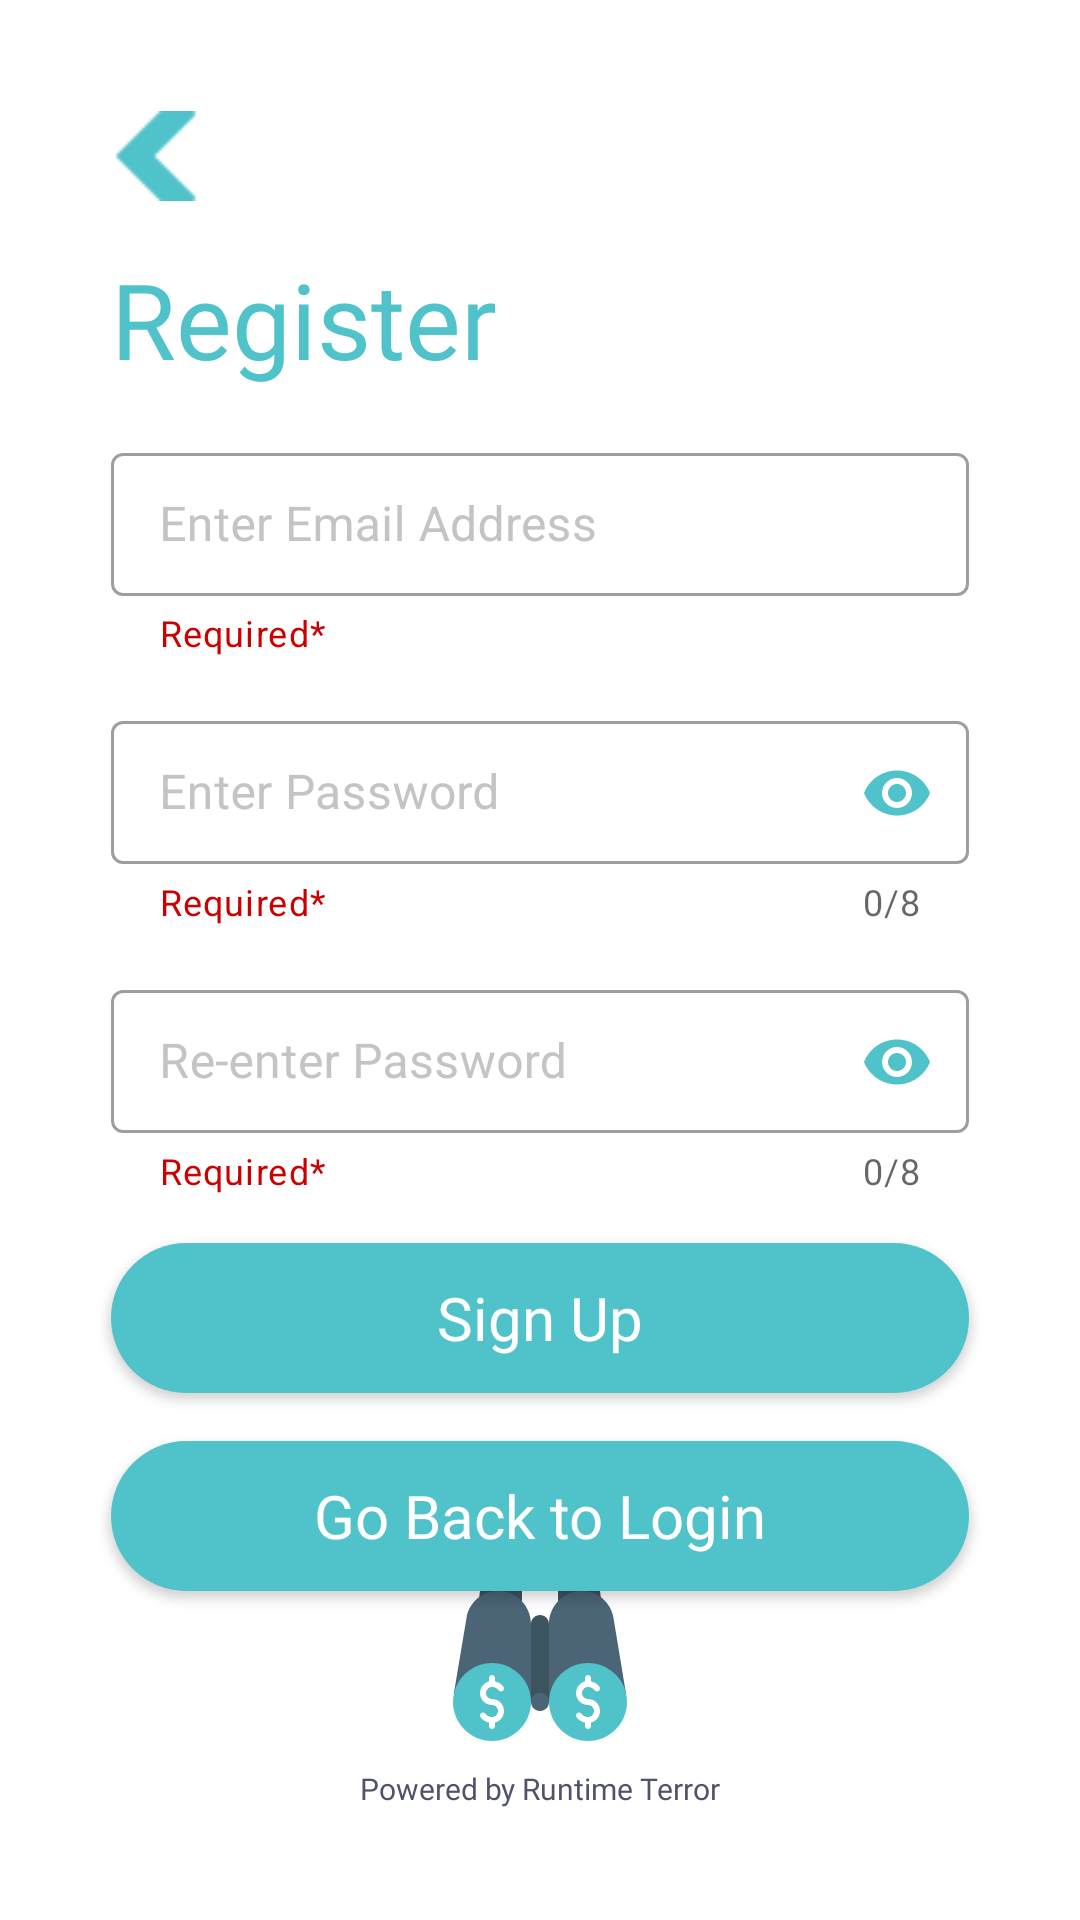

The Android layout XML behind this screen, and the referenced resources:
<!-- AndroidManifest.xml: application theme Theme.MyApplication -->
<!-- res/layout/activity_register.xml -->
<?xml version="1.0" encoding="utf-8"?>
<androidx.constraintlayout.widget.ConstraintLayout xmlns:android="http://schemas.android.com/apk/res/android"
    xmlns:app="http://schemas.android.com/apk/res-auto"
    xmlns:tools="http://schemas.android.com/tools"
    android:layout_width="match_parent"
    android:layout_height="match_parent"
    android:padding="16dp"
    tools:context=".Register">

    <TextView
        android:id="@+id/textView4"
        android:layout_width="wrap_content"
        android:layout_height="0dp"
        android:layout_marginStart="16dp"
        android:layout_marginTop="16dp"
        android:fontFamily="@font/questrial"
        android:text="Register"
        android:textColor="@color/active"
        android:textSize="35dp"
        app:layout_constraintStart_toStartOf="@+id/guideline9"
        app:layout_constraintTop_toBottomOf="@+id/backbutton"
        tools:ignore="SpUsage" />


    <TextView
        android:id="@+id/bottomline"
        android:layout_width="wrap_content"
        android:layout_height="wrap_content"
        android:layout_marginStart="16dp"
        android:layout_marginEnd="16dp"
        android:layout_marginBottom="16dp"
        android:fontFamily="@font/questrial"
        android:text="@string/powered_by_runtime_terror"
        android:textColor="@color/grey"
        android:textSize="10sp"
        app:layout_constraintBottom_toTopOf="@+id/guideline12"
        app:layout_constraintEnd_toStartOf="@+id/guideline10"
        app:layout_constraintStart_toStartOf="@+id/guideline9"
        tools:ignore="SmallSp" />

    <androidx.appcompat.widget.AppCompatButton
        android:id="@+id/signup"
        android:layout_width="0dp"
        android:layout_height="50dp"
        android:layout_marginStart="16dp"
        android:layout_marginTop="16dp"
        android:layout_marginEnd="16dp"
        android:background="@drawable/button"
        android:fontFamily="@font/questrial"
        android:text="Sign Up"
        android:textAllCaps="false"
        android:textColor="@color/white"
        android:textSize="20sp"
        app:layout_constraintEnd_toStartOf="@+id/guideline10"
        app:layout_constraintStart_toStartOf="@+id/guideline9"
        app:layout_constraintTop_toBottomOf="@+id/repassword_new"
        tools:ignore="SpUsage" />

    <androidx.appcompat.widget.AppCompatButton
        android:id="@+id/login_button"
        android:layout_width="0dp"
        android:layout_height="50dp"
        android:layout_marginStart="16dp"
        android:layout_marginTop="16dp"
        android:layout_marginEnd="16dp"
        android:background="@drawable/button"
        android:fontFamily="@font/questrial"
        android:text="Go Back to Login"
        android:textAllCaps="false"
        android:textColor="@color/white"
        android:textSize="20sp"
        app:layout_constraintEnd_toStartOf="@+id/guideline10"
        app:layout_constraintStart_toStartOf="@+id/guideline9"
        app:layout_constraintTop_toBottomOf="@+id/signup"
        tools:ignore="SpUsage" />

    <ImageView
        android:id="@+id/backbutton"
        android:layout_width="30dp"
        android:layout_height="30dp"
        android:layout_marginStart="16dp"
        android:layout_marginTop="16dp"
        android:contentDescription="Back"
        app:layout_constraintStart_toStartOf="@+id/guideline9"
        app:layout_constraintTop_toTopOf="@+id/guideline11"
        android:src="@drawable/arrow"/>

    <com.google.android.material.textfield.TextInputLayout
        android:id="@+id/email_new"
        style="@style/Widget.MaterialComponents.TextInputLayout.OutlinedBox.Dense"
        android:layout_width="0dp"
        android:layout_height="wrap_content"
        android:layout_marginStart="16dp"
        android:layout_marginTop="16dp"
        android:layout_marginEnd="16dp"
        android:autofillHints="phone"
        android:hint="Enter Email Address"
        android:textColorHint="@color/slight_grey"
        app:endIconMode="clear_text"
        app:endIconTint="@color/colorError"
        app:helperText="Required*"
        app:helperTextTextColor="@color/colorError"
        app:hintTextColor="@color/active"
        app:layout_constraintEnd_toStartOf="@+id/guideline10"
        app:layout_constraintStart_toStartOf="@+id/guideline9"
        app:layout_constraintTop_toBottomOf="@+id/textView4">

        <com.google.android.material.textfield.TextInputEditText
            android:id="@+id/et_email"
            android:layout_width="match_parent"
            android:layout_height="wrap_content"
            android:inputType="textEmailAddress"
            android:textColor="?android:textColorPrimary" />
    </com.google.android.material.textfield.TextInputLayout>

    <com.google.android.material.textfield.TextInputLayout
        android:id="@+id/Password_new"
        style="@style/Widget.MaterialComponents.TextInputLayout.OutlinedBox.Dense"
        android:layout_width="0dp"
        android:layout_height="wrap_content"
        android:layout_marginStart="16dp"
        android:layout_marginTop="16dp"
        android:layout_marginEnd="16dp"
        android:autofillHints="emailAddress"
        android:hint="Enter Password"
        android:textColorHint="@color/slight_grey"
        app:counterEnabled="true"
        app:counterMaxLength="8"
        app:counterOverflowTextColor="@color/colorError"
        app:endIconMode="password_toggle"
        app:endIconTint="@color/active"
        app:helperText="Required*"
        app:helperTextTextColor="@color/colorError"
        app:hintTextColor="@color/active"
        app:layout_constraintEnd_toStartOf="@+id/guideline10"
        app:layout_constraintStart_toStartOf="@+id/guideline9"
        app:layout_constraintTop_toBottomOf="@+id/email_new">

        <com.google.android.material.textfield.TextInputEditText
            android:id="@+id/et_password_user_signup"
            android:layout_width="match_parent"
            android:layout_height="wrap_content"
            android:inputType="textPassword"
            android:textColor="?android:textColorPrimary" />
    </com.google.android.material.textfield.TextInputLayout>

    <com.google.android.material.textfield.TextInputLayout
        android:id="@+id/repassword_new"
        style="@style/Widget.MaterialComponents.TextInputLayout.OutlinedBox.Dense"
        android:layout_width="0dp"
        android:layout_height="wrap_content"
        android:layout_marginStart="16dp"
        android:layout_marginTop="16dp"
        android:layout_marginEnd="16dp"
        android:hint="Re-enter Password"
        android:textColorHint="@color/slight_grey"
        app:counterEnabled="true"
        app:counterMaxLength="8"
        app:counterOverflowTextColor="@color/colorError"
        app:endIconMode="password_toggle"
        app:endIconTint="@color/active"
        app:helperText="Required*"
        app:helperTextTextColor="@color/colorError"
        app:hintTextColor="@color/active"
        app:layout_constraintEnd_toStartOf="@+id/guideline10"
        app:layout_constraintStart_toStartOf="@+id/guideline9"
        app:layout_constraintTop_toBottomOf="@+id/Password_new">

        <com.google.android.material.textfield.TextInputEditText
            android:id="@+id/et_repassword_user_signup"
            android:layout_width="match_parent"
            android:layout_height="wrap_content"
            android:inputType="textPassword"
            android:textColor="?android:textColorPrimary" />
    </com.google.android.material.textfield.TextInputLayout>

    <androidx.constraintlayout.widget.Guideline
        android:id="@+id/guideline9"
        android:layout_width="wrap_content"
        android:layout_height="wrap_content"
        android:orientation="vertical"
        app:layout_constraintGuide_begin="5dp" />

    <androidx.constraintlayout.widget.Guideline
        android:id="@+id/guideline10"
        android:layout_width="wrap_content"
        android:layout_height="wrap_content"
        android:orientation="vertical"
        app:layout_constraintGuide_end="5dp" />

    <androidx.constraintlayout.widget.Guideline
        android:id="@+id/guideline11"
        android:layout_width="wrap_content"
        android:layout_height="wrap_content"
        android:orientation="horizontal"
        app:layout_constraintGuide_begin="5dp" />

    <androidx.constraintlayout.widget.Guideline
        android:id="@+id/guideline12"
        android:layout_width="wrap_content"
        android:layout_height="wrap_content"
        android:orientation="horizontal"
        app:layout_constraintGuide_end="5dp" />

    <ImageView
        android:id="@+id/btn_back_search"
        android:layout_width="wrap_content"
        android:layout_height="wrap_content"
        android:layout_marginBottom="8dp"
        app:layout_constraintBottom_toTopOf="@+id/bottomline"
        app:layout_constraintEnd_toEndOf="@+id/bottomline"
        app:layout_constraintStart_toStartOf="@+id/bottomline"
        app:srcCompat="@drawable/ic_logo_new" />

</androidx.constraintlayout.widget.ConstraintLayout>
<!-- resources referenced by this layout -->
<resources>
  <color name="active">#50C2C9</color>
  <color name="colorError">#CC0000</color>
  <color name="grey">#50516B</color>
  <color name="slight_grey">#C4C4C4</color>
  <color name="white">#FFFFFFFF</color>
  <!-- drawable arrow: png bitmap (drawable-v24, 392 bytes) -->
  <!-- drawable button (drawable-v24) -->
  <?xml version="1.0" encoding="utf-8"?>
  <shape android:shape="rectangle" xmlns:android="http://schemas.android.com/apk/res/android">
      <corners android:radius="27dp"/>
      <solid android:color="@color/active" />
  </shape>
  <!-- drawable ic_logo_new: vector/xml drawable (drawable, 4176 chars, omitted) -->
  <string name="powered_by_runtime_terror">Powered by Runtime Terror</string>
  <style name="Theme.MyApplication" parent="Theme.MaterialComponents.DayNight.NoActionBar">
          
          <item name="colorPrimary">@color/active</item>
          <item name="colorPrimaryDark">@color/teal_700</item>
          <item name="colorOnPrimary">@color/white</item>
          
          <item name="colorSecondary">@color/teal_200</item>
          <item name="colorSecondaryVariant">@color/teal_700</item>
          <item name="colorOnSecondary">@color/black</item>
          
          <item name="android:statusBarColor" tools:targetApi="l">?attr/colorPrimaryVariant</item>
          
      </style>
  <color name="teal_700">#FF018786</color>
  <color name="teal_200">#FF03DAC5</color>
  <color name="black">#FF000000</color>
</resources>
